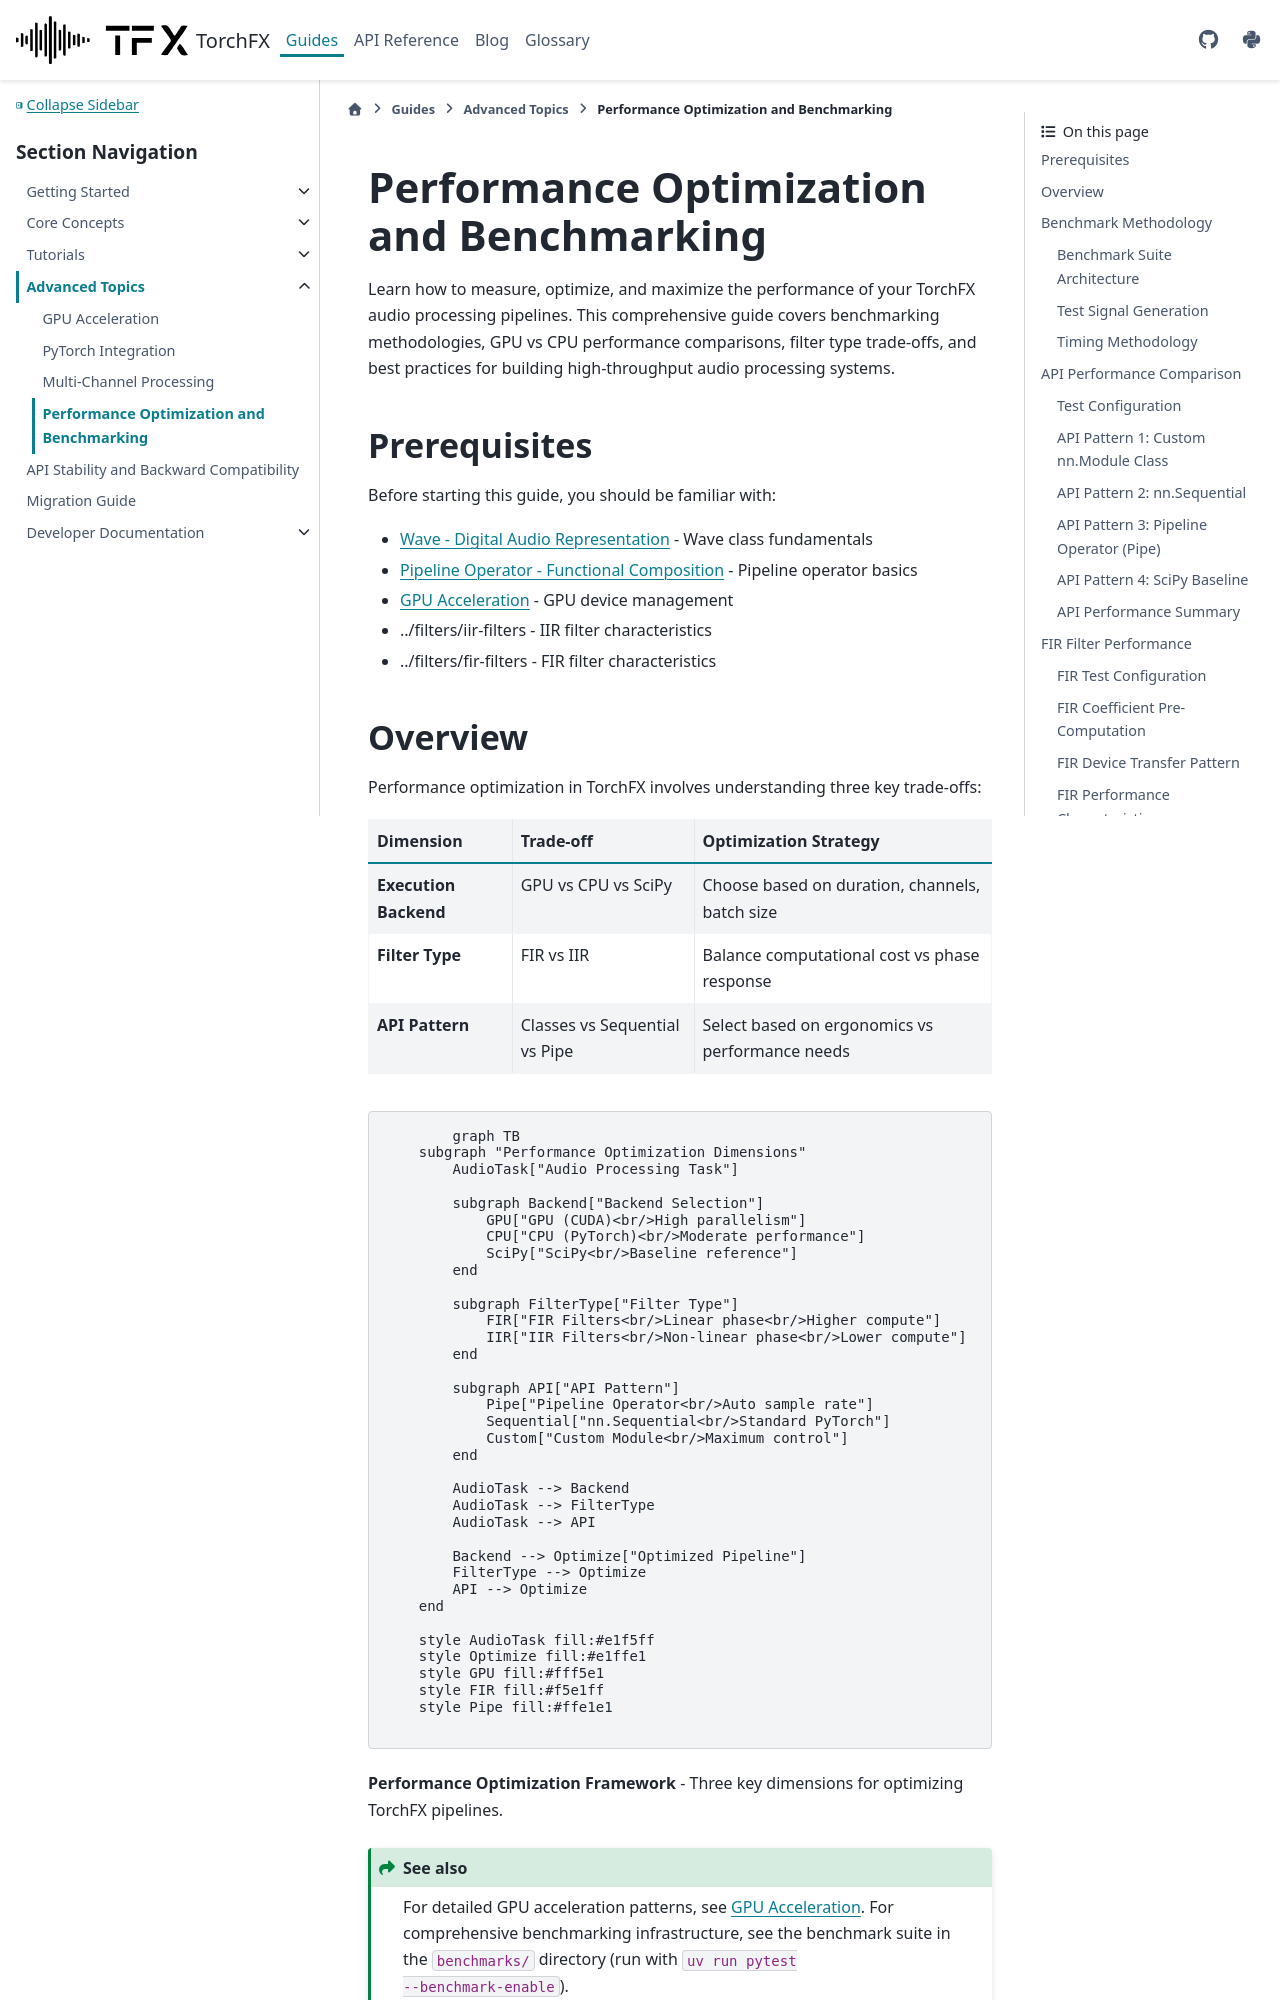

repository: matteospanio/torchfx · page: guides/advanced/performance.html · generator: sphinx

(performance)=
# Performance Optimization and Benchmarking

Learn how to measure, optimize, and maximize the performance of your TorchFX audio processing pipelines. This comprehensive guide covers benchmarking methodologies, GPU vs CPU performance comparisons, filter type trade-offs, and best practices for building high-throughput audio processing systems.

## Prerequisites

Before starting this guide, you should be familiar with:

- {doc}`../core-concepts/wave` - Wave class fundamentals
- {doc}`../core-concepts/pipeline-operator` - Pipeline operator basics
- {doc}`gpu-acceleration` - GPU device management
- {doc}`../filters/iir-filters` - IIR filter characteristics
- {doc}`../filters/fir-filters` - FIR filter characteristics

## Overview

Performance optimization in TorchFX involves understanding three key trade-offs:

| Dimension | Trade-off | Optimization Strategy |
|-----------|-----------|----------------------|
| **Execution Backend** | GPU vs CPU vs SciPy | Choose based on duration, channels, batch size |
| **Filter Type** | FIR vs IIR | Balance computational cost vs phase response |
| **API Pattern** | Classes vs Sequential vs Pipe | Select based on ergonomics vs performance needs |

```{mermaid}
graph TB
    subgraph "Performance Optimization Dimensions"
        AudioTask["Audio Processing Task"]

        subgraph Backend["Backend Selection"]
            GPU["GPU (CUDA)<br/>High parallelism"]
            CPU["CPU (PyTorch)<br/>Moderate performance"]
            SciPy["SciPy<br/>Baseline reference"]
        end

        subgraph FilterType["Filter Type"]
            FIR["FIR Filters<br/>Linear phase<br/>Higher compute"]
            IIR["IIR Filters<br/>Non-linear phase<br/>Lower compute"]
        end

        subgraph API["API Pattern"]
            Pipe["Pipeline Operator<br/>Auto sample rate"]
            Sequential["nn.Sequential<br/>Standard PyTorch"]
            Custom["Custom Module<br/>Maximum control"]
        end

        AudioTask --> Backend
        AudioTask --> FilterType
        AudioTask --> API

        Backend --> Optimize["Optimized Pipeline"]
        FilterType --> Optimize
        API --> Optimize
    end

    style AudioTask fill:#e1f5ff
    style Optimize fill:#e1ffe1
    style GPU fill:#fff5e1
    style FIR fill:#f5e1ff
    style Pipe fill:#ffe1e1
```

**Performance Optimization Framework** - Three key dimensions for optimizing TorchFX pipelines.

```{seealso}
For detailed GPU acceleration patterns, see {doc}`gpu-acceleration`. For comprehensive benchmarking infrastructure, see the benchmark suite in the `benchmarks/` directory (run with `uv run pytest --benchmark-enable`).
```
